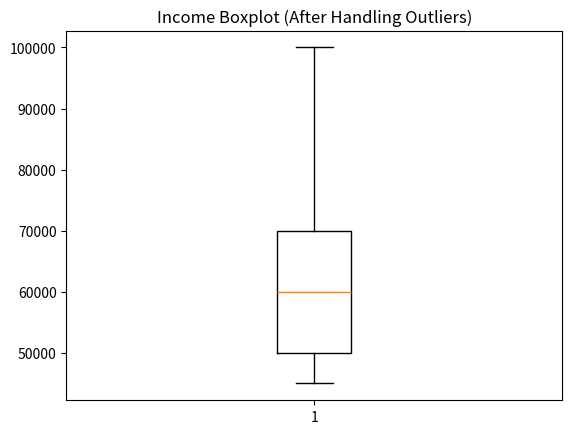

Write Python code to recreate this figure.
import pandas as pd
import numpy as np
from scipy.stats import zscore
import matplotlib.pyplot as plt

# Create a sample dataset
data = {
    "Name": ["John", "Sarah", "Michael", "Anna", "David"],
    "Age": [25, 30, 22, 28, 120],  # Outlier in 'Age'
    "Income": [50000, 60000, 45000, 70000, 1000000]  # Outlier in 'Income'
}

df = pd.DataFrame(data)
print("Original Dataset:")
print(df)

# 1. Detect Outliers Using Interquartile Range (IQR)
def detect_outliers_iqr(column):
    Q1 = df[column].quantile(0.25)
    Q3 = df[column].quantile(0.75)
    IQR = Q3 - Q1
    lower_bound = Q1 - 1.5 * IQR
    upper_bound = Q3 + 1.5 * IQR
    return df[(df[column] < lower_bound) | (df[column] > upper_bound)]

outliers_iqr_age = detect_outliers_iqr("Age")
outliers_iqr_income = detect_outliers_iqr("Income")
print("\nOutliers Detected (IQR) in Age:")
print(outliers_iqr_age)
print("\nOutliers Detected (IQR) in Income:")
print(outliers_iqr_income)

# 2. Detect Outliers Using Z-Score
def detect_outliers_zscore(column, threshold=3):
    z_scores = zscore(df[column])
    return df[np.abs(z_scores) > threshold]

outliers_zscore_age = detect_outliers_zscore("Age")
outliers_zscore_income = detect_outliers_zscore("Income")
print("\nOutliers Detected (Z-Score) in Age:")
print(outliers_zscore_age)
print("\nOutliers Detected (Z-Score) in Income:")
print(outliers_zscore_income)

# 3. Handle Outliers: Remove Outliers
def remove_outliers_iqr(column):
    Q1 = df[column].quantile(0.25)
    Q3 = df[column].quantile(0.75)
    IQR = Q3 - Q1
    lower_bound = Q1 - 1.5 * IQR
    upper_bound = Q3 + 1.5 * IQR
    return df[(df[column] >= lower_bound) & (df[column] <= upper_bound)]

df_cleaned = remove_outliers_iqr("Income")
print("\nDataset After Removing Outliers in Income (IQR):")
print(df_cleaned)

# 4. Handle Outliers: Cap Outliers
def cap_outliers(column):
    Q1 = df[column].quantile(0.25)
    Q3 = df[column].quantile(0.75)
    IQR = Q3 - Q1
    lower_bound = Q1 - 1.5 * IQR
    upper_bound = Q3 + 1.5 * IQR
    df[column] = np.clip(df[column], lower_bound, upper_bound)
    return df

df_capped = cap_outliers("Income")
print("\nDataset After Capping Outliers in Income (IQR):")
print(df_capped)

# 5. Visualize Outliers Using Boxplot
plt.boxplot(df["Income"])
plt.title("Income Boxplot (After Handling Outliers)")
plt.show()